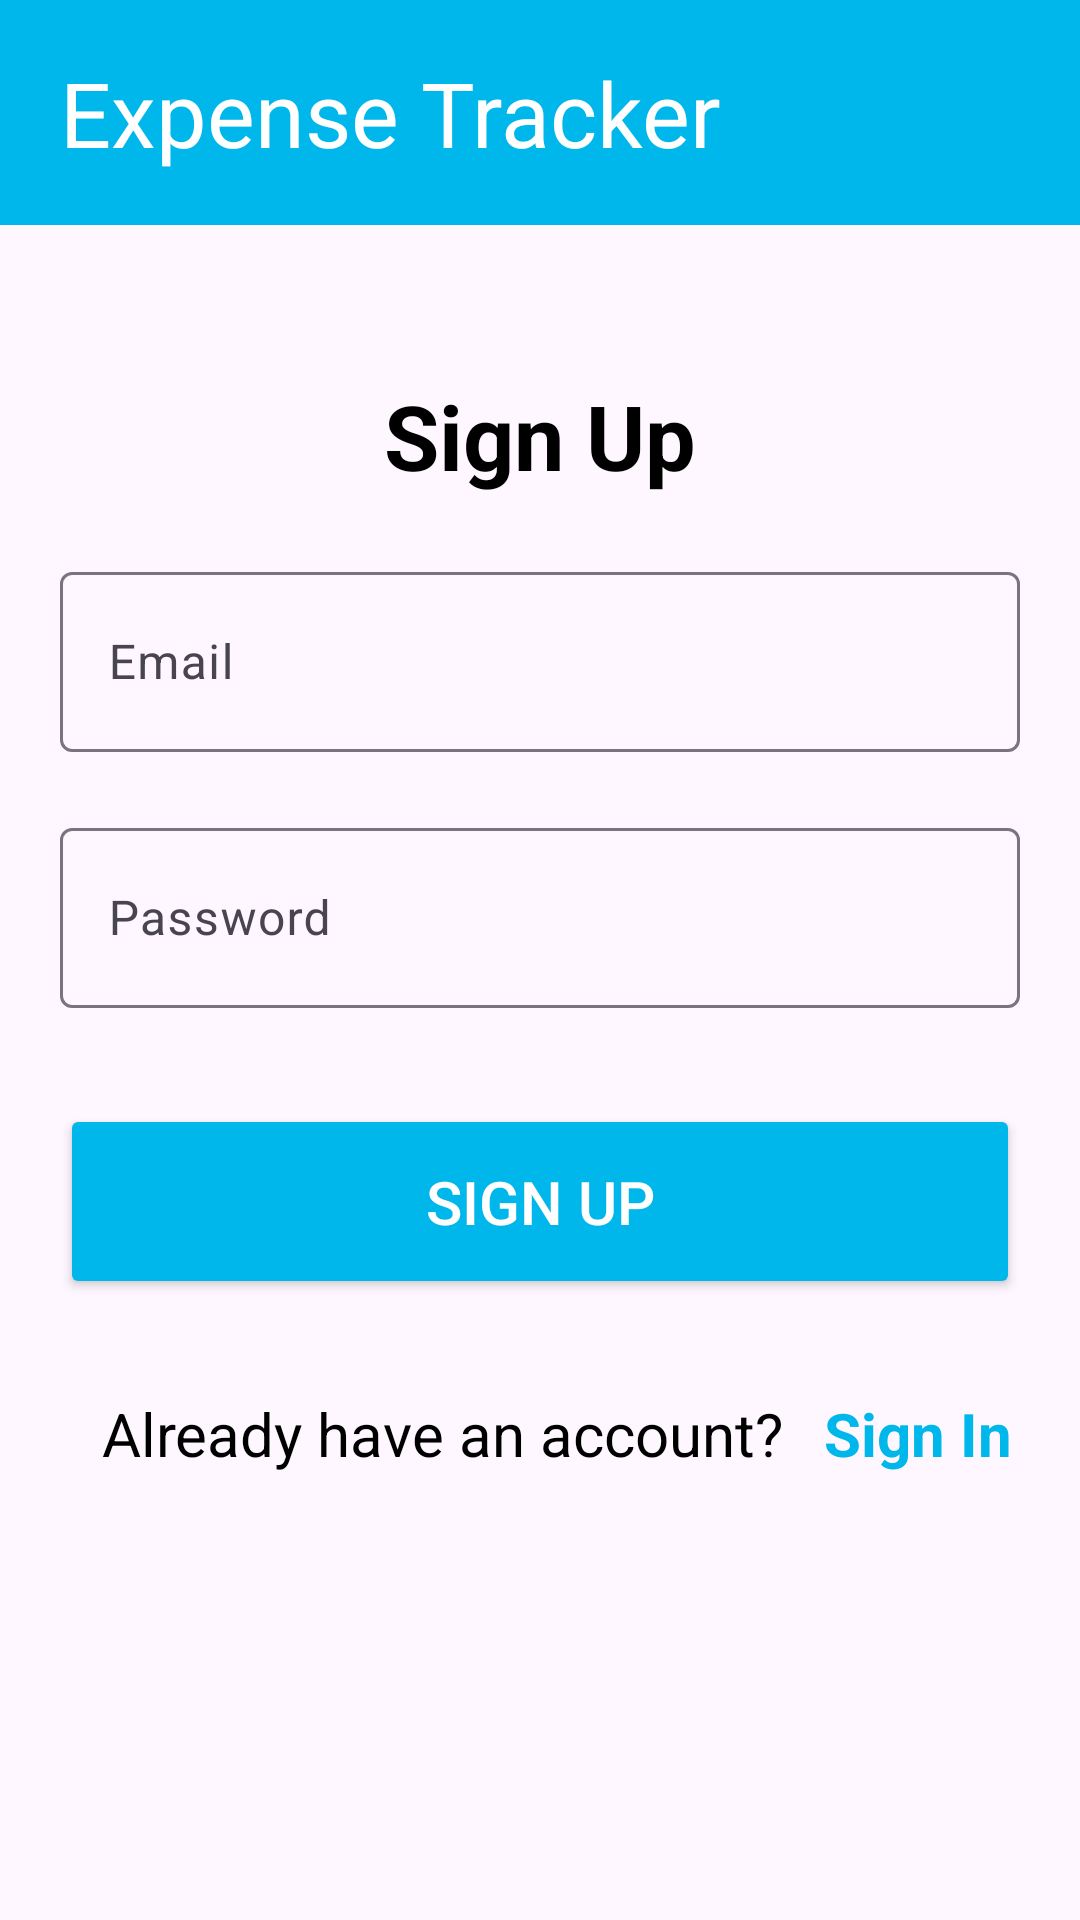

Here is an Android app screen rendered from its layout file. Give the layout XML and the strings, colors and styles it references.
<!-- AndroidManifest.xml: application theme Theme.EXPENSETRACKER -->
<!-- res/layout/activity_sign_up.xml -->
<?xml version="1.0" encoding="utf-8"?>
<LinearLayout xmlns:android="http://schemas.android.com/apk/res/android"
    android:layout_width="match_parent"
    android:layout_height="match_parent"
    android:orientation="vertical">

    <TextView
        android:layout_width="match_parent"
        android:layout_height="75dp"
        android:background="#00b7eb"
        android:gravity="center_vertical"
        android:paddingLeft="20dp"
        android:text="@string/heading"
        android:textColor="#FFFFFF"
        android:textSize="30sp" />

    <TextView
        android:id="@+id/signupTextView"
        android:layout_width="wrap_content"
        android:layout_height="wrap_content"
        android:text="Sign Up"
        android:textSize="30sp"
        android:textStyle="bold"
        android:layout_marginTop="50dp"
        android:textColor="@color/black"
        android:layout_gravity="center"/>

    <com.google.android.material.textfield.TextInputLayout
        android:id="@+id/emailInputLayout"
        android:layout_width="match_parent"
        android:layout_height="wrap_content"
        android:layout_marginTop="20dp"
        android:layout_marginStart="20dp"
        android:layout_marginEnd="20dp">

        <com.google.android.material.textfield.TextInputEditText
            android:id="@+id/emailEditText"
            android:layout_width="match_parent"
            android:layout_height="60dp"
            android:hint="Email"
            android:inputType="textEmailAddress"/>

    </com.google.android.material.textfield.TextInputLayout>

    <com.google.android.material.textfield.TextInputLayout
        android:id="@+id/passwordInputLayout"
        android:layout_width="match_parent"
        android:layout_height="wrap_content"
        android:layout_marginTop="20dp"
        android:layout_marginStart="20dp"
        android:layout_marginEnd="20dp">

        <com.google.android.material.textfield.TextInputEditText
            android:id="@+id/passwordEditText"
            android:layout_width="match_parent"
            android:layout_height="60dp"
            android:hint="Password"
            android:inputType="textPassword"/>

    </com.google.android.material.textfield.TextInputLayout>

    <Button
        android:id="@+id/signupButton"
        android:layout_width="match_parent"
        android:layout_height="65dp"
        android:text="Sign Up"
        android:layout_marginHorizontal="20dp"
        android:textColor="@android:color/white"
        android:backgroundTint="#00b7eb"
        android:textSize="20dp"
        android:layout_marginTop="32dp"/>

    <LinearLayout
        android:layout_width="match_parent"
        android:layout_height="wrap_content"
        android:orientation="horizontal"
        android:layout_marginTop="20dp"
        android:gravity="center"
        android:layout_marginStart="20dp">

        <TextView
            android:id="@+id/dontHaveAccountTextView"
            android:layout_width="wrap_content"
            android:layout_height="wrap_content"
            android:text="Already have an account? "
            android:textSize="20dp"
            android:textColor="@android:color/black"/>

        <TextView
            android:id="@+id/loginTextView"
            android:layout_width="80dp"
            android:layout_height="50dp"
            android:text="Sign In"
            android:gravity="center"
            android:textColor="#00b7eb"
            android:textSize="20dp"
            android:textStyle="bold"
            android:clickable="true"/>

    </LinearLayout>

</LinearLayout>
<!-- resources referenced by this layout -->
<resources>
  <color name="black">#FF000000</color>
  <string name="heading">Expense Tracker</string>
  <style name="Theme.EXPENSETRACKER" parent="Base.Theme.EXPENSETRACKER" />
  <style name="Base.Theme.EXPENSETRACKER" parent="Theme.Material3.DayNight.NoActionBar">
          
           <item name="colorPrimary">@color/blue</item>
      </style>
  <color name="blue">#00b7eb</color>
</resources>
